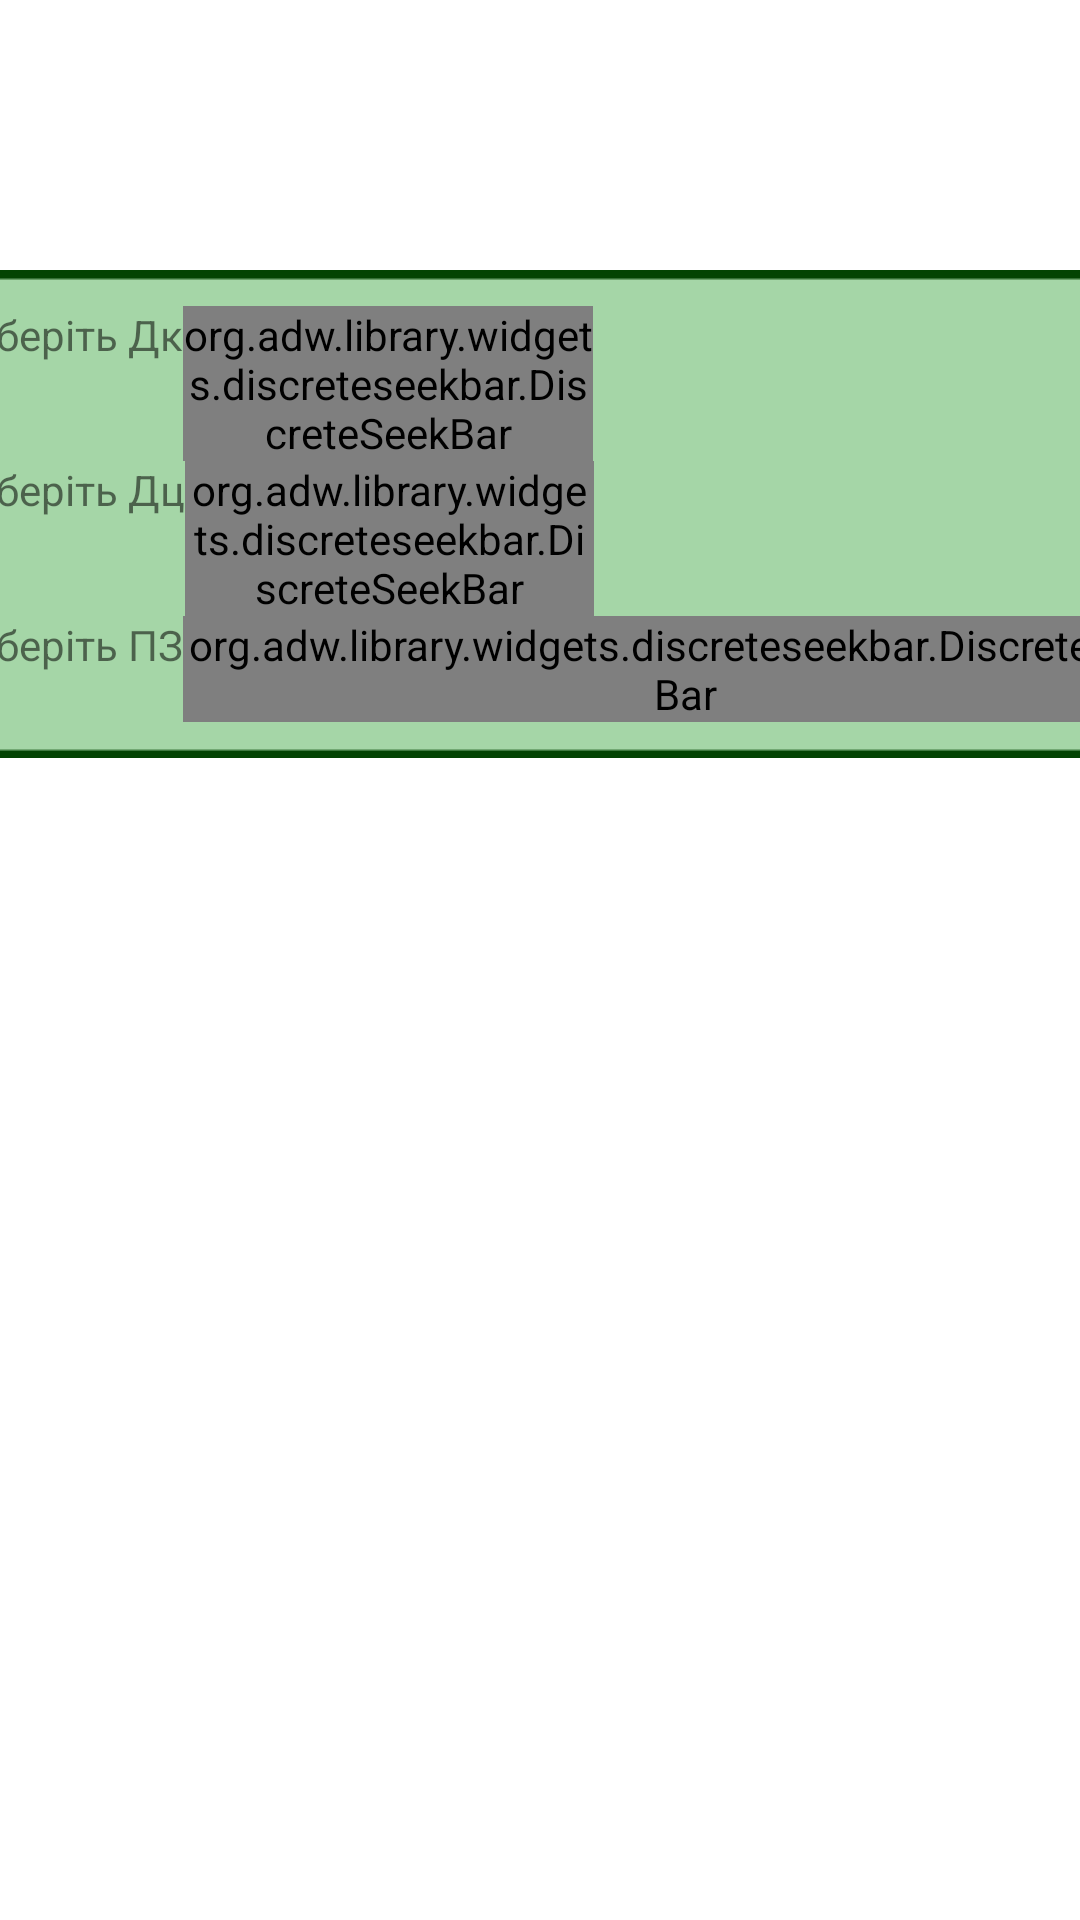

Produce the Android XML layout that renders to this screen, including the resource entries it uses.
<!-- AndroidManifest.xml: fallback theme Theme.MaterialComponents.DayNight.NoActionBar -->
<!-- res/layout/fragment_rangerfinder_creating.xml -->
<FrameLayout xmlns:android="http://schemas.android.com/apk/res/android"
    xmlns:tools="http://schemas.android.com/tools"
    android:layout_width="match_parent"
    android:layout_height="match_parent"
    xmlns:app="http://schemas.android.com/apk/res-auto"
    tools:context=".frontend.RangerfinderCreatingFragment">


    <LinearLayout
        android:orientation="vertical"
        android:layout_width="420dp"
        android:layout_height="wrap_content"
        android:background="@drawable/frame_background"
        android:layout_gravity="center_horizontal"
        android:layout_marginTop="90dp">

        <LinearLayout
            android:layout_width="match_parent"
            android:layout_height="wrap_content"
            android:orientation="horizontal">

            <TextView
                android:id="@+id/createStaticRangeFinderTV"
                android:layout_width="wrap_content"
                android:layout_height="wrap_content"
                android:text="@string/creatFragCommDistSelectionText" />

            <org.adw.library.widgets.discreteseekbar.DiscreteSeekBar
                android:layout_width="wrap_content"
                android:layout_height="wrap_content"
                app:dsb_max="3000"
                app:dsb_min="500"
                android:layout_weight="1"/>

            <TextView
                android:id="@+id/createRangeFinderCommDistanceTV"
                android:layout_width="match_parent"
                android:layout_height="wrap_content"
                android:layout_weight="1"
                tools:text="CommDist" />
        </LinearLayout>

        <LinearLayout
            android:layout_width="match_parent"
            android:layout_height="wrap_content"
            android:orientation="horizontal">

            <TextView
                android:id="@+id/createStaticRangeFinderTV2"
                android:layout_width="wrap_content"
                android:layout_height="wrap_content"
                android:text="@string/creatFragFireDistSelectionText" />

            <org.adw.library.widgets.discreteseekbar.DiscreteSeekBar
                android:layout_width="wrap_content"
                android:layout_height="wrap_content"
                app:dsb_max="3000"
                app:dsb_min="500"
                android:layout_weight="1"/>

            <TextView
                android:id="@+id/createRangeFinderFireDistanceTV"
                android:layout_width="match_parent"
                android:layout_height="wrap_content"
                android:layout_weight="1"
                tools:text="FireDist" />
        </LinearLayout>

        <LinearLayout
            android:layout_width="match_parent"
            android:layout_height="wrap_content"
            android:orientation="horizontal">

            <TextView
                android:id="@+id/createStaticRangeFinderTV3"
                android:layout_width="wrap_content"
                android:layout_height="wrap_content"
                android:text="@string/creatFragParalSelectionText" />

            <org.adw.library.widgets.discreteseekbar.DiscreteSeekBar
                android:layout_width="wrap_content"
                android:layout_height="wrap_content"
                app:dsb_max="3000"
                app:dsb_min="500"
                android:layout_weight="1"/>

            <TextView
                android:id="@+id/createRangeFinderFireParallTV"
                android:layout_width="wrap_content"
                android:layout_height="wrap_content"
                android:layout_weight="1"
                tools:text="parallax" />
        </LinearLayout>
    </LinearLayout>
</FrameLayout>
<!-- resources referenced by this layout -->
<resources>
  <string name="creatFragCommDistSelectionText">Виберіть Дк</string>
  <string name="creatFragFireDistSelectionText">Виберіть Дц</string>
  <string name="creatFragParalSelectionText">Виберіть ПЗ</string>
</resources>
